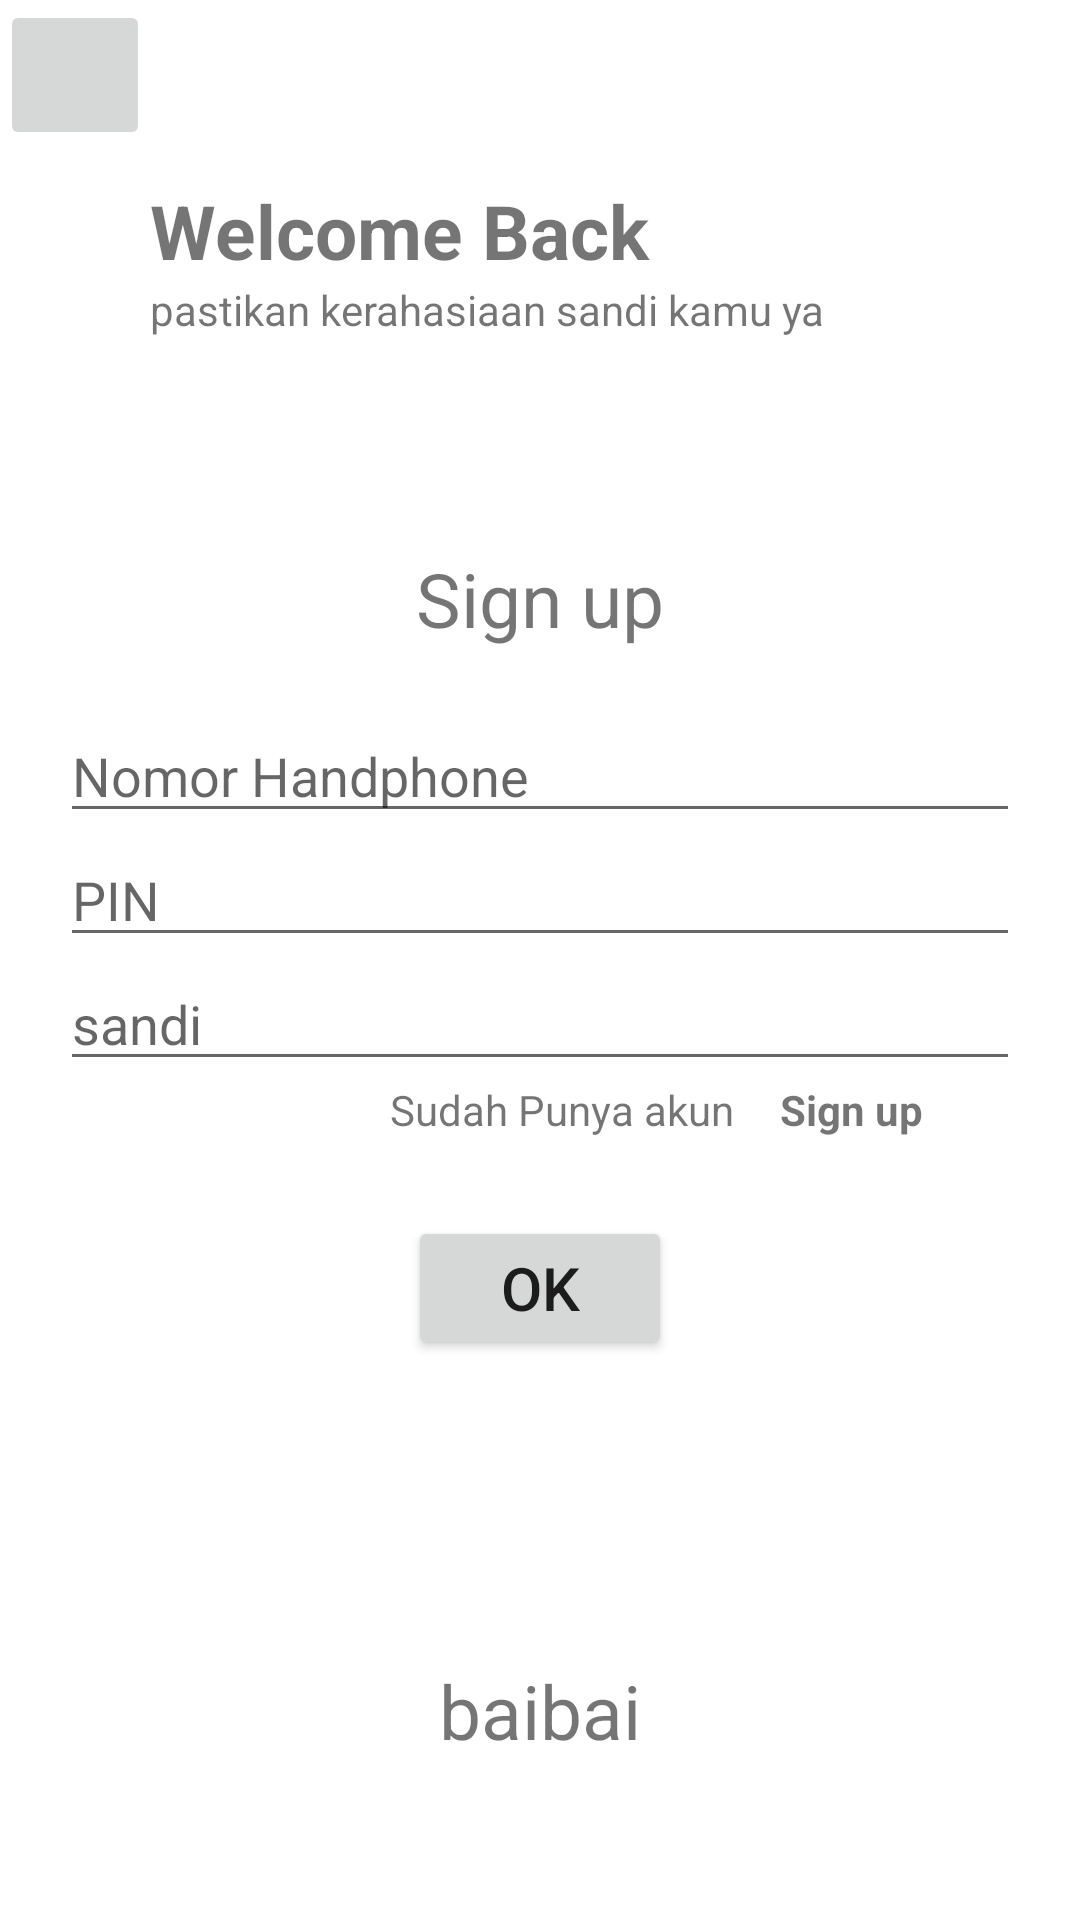

Here is an Android app screen rendered from its layout file. Give the layout XML and the strings, colors and styles it references.
<!-- AndroidManifest.xml: application theme Theme.BaibaiMobileApps -->
<!-- res/layout/activity_sigh_up.xml -->
<?xml version="1.0" encoding="utf-8"?>
<RelativeLayout xmlns:android="http://schemas.android.com/apk/res/android"
    xmlns:app="http://schemas.android.com/apk/res-auto"
    xmlns:tools="http://schemas.android.com/tools"
    android:layout_width="match_parent"
    android:layout_height="match_parent"
    tools:context=".sigh_upActivity">

    <ImageButton
        android:layout_width="50dp"
        android:layout_height="50dp"
        android:layout_marginBottom="20dp"
        android:src="@drawable/ic_baseline_arrow_back_24" />
    <LinearLayout
        android:layout_width="match_parent"
        android:layout_height="wrap_content"
        android:layout_marginTop="60dp"
        android:id="@+id/linear"
        android:orientation="vertical">
        <TextView
            android:layout_width="match_parent"
            android:layout_height="wrap_content"
            android:text="@string/app_name"
            android:textStyle="bold"
            android:textSize="25dp"
            android:layout_marginLeft="50dp"
            android:layout_marginRight="50dp"
            />
        <TextView
            android:layout_width="match_parent"
            android:layout_height="wrap_content"
            android:layout_marginRight="50dp"
            android:layout_marginLeft="50dp"
            android:text="pastikan kerahasiaan sandi kamu ya"
            />
        <TextView
            android:layout_width="match_parent"
            android:layout_height="wrap_content"
            android:layout_marginTop="70dp"
            android:layout_marginBottom="20dp"
            android:gravity="center_horizontal"
            android:text="Sign up"
            android:textAlignment="center"
            android:textSize="25dp" />
        <EditText
            android:layout_width="match_parent"
            android:layout_height="wrap_content"
            android:hint="Nomor Handphone"
            android:layout_marginLeft="20dp"
            android:layout_marginRight="20dp"
            />
        <EditText
            android:layout_width="match_parent"
            android:layout_height="wrap_content"
            android:hint="PIN"
            android:layout_marginLeft="20dp"
            android:layout_marginRight="20dp"
            android:inputType="textPassword"
            />
        <EditText
            android:layout_width="match_parent"
            android:layout_height="wrap_content"
            android:hint="sandi"
            android:layout_marginLeft="20dp"
            android:layout_marginRight="20dp"
            android:inputType="textPassword"
            />
    </LinearLayout>
    <RelativeLayout
        android:layout_width="match_parent"
        android:layout_height="wrap_content"
        android:layout_below="@+id/linear"
        android:id="@+id/relative"
        tools:ignore="InvalidId">

        <TextView
            android:layout_width="150dp"
            android:layout_height="25dp"
            android:text="Sudah Punya akun"
            android:layout_marginRight="80dp"
            android:layout_alignParentRight="true"

            />
        <TextView
            android:layout_width="100dp"
            android:layout_height="25dp"
            android:text="Sign up"
            android:textStyle="bold"
            android:layout_marginLeft="25dp"
            android:layout_alignParentRight="true"
            />
    </RelativeLayout>
    <LinearLayout
        android:layout_width="match_parent"
        android:layout_height="wrap_content"
        android:orientation="vertical"
        android:layout_below="@+id/relative">
        <Button
            android:layout_width="wrap_content"
            android:layout_height="wrap_content"
            android:layout_gravity="center"
            android:layout_marginTop="20dp"
            android:text="OK"
            android:textSize="20dp"
            />
        <TextView
            android:layout_width="match_parent"
            android:layout_height="wrap_content"
            android:text="baibai"
            android:textSize="25dp"
            android:textAlignment="center"
            android:gravity="center_horizontal"
            android:layout_marginTop="100dp"
            />
    </LinearLayout>
</RelativeLayout>
<!-- resources referenced by this layout -->
<resources>
  <string name="app_name">Welcome Back</string>
  <style name="Theme.BaibaiMobileApps" parent="Theme.MaterialComponents.DayNight.NoActionBar">
          
          <item name="colorPrimary">@color/purple_500</item>
          <item name="colorPrimaryVariant">@color/purple_700</item>
          <item name="colorOnPrimary">@color/white</item>
          
          <item name="colorSecondary">@color/teal_200</item>
          <item name="colorSecondaryVariant">@color/teal_700</item>
          <item name="colorOnSecondary">@color/black</item>
          
          <item name="android:statusBarColor" tools:targetApi="l">?attr/colorPrimaryVariant</item>
          
      </style>
  <!-- not gathered from this repository: default colours our renderer supplied (Android Studio template values) -->
  <color name="purple_500">#FF6200EE</color>
  <color name="purple_700">#FF3700B3</color>
  <color name="teal_200">#FF03DAC5</color>
  <color name="teal_700">#FF018786</color>
  <color name="black">#FF000000</color>
  <color name="white">#FFFFFFFF</color>
</resources>
